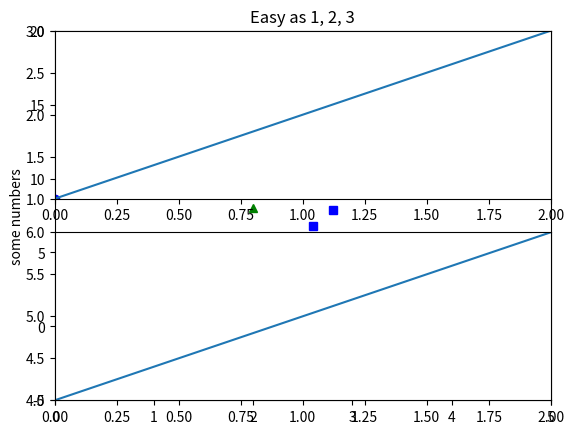
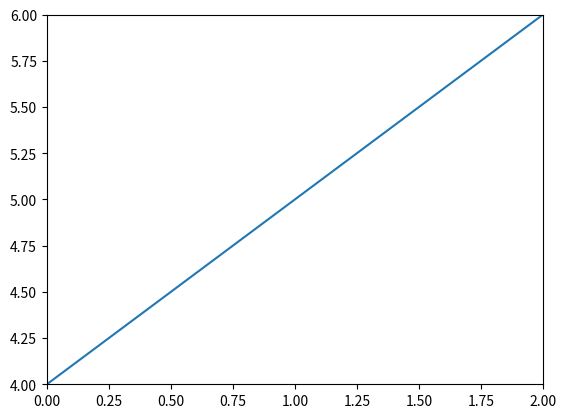
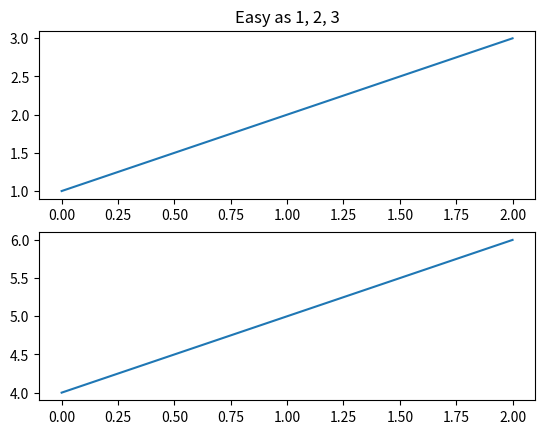
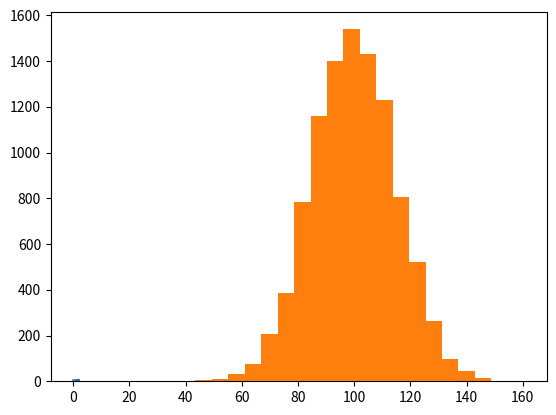

Recreate these plots in Python, in order. (Note: this script raises an exception after producing the figures.)
# les imports habituels
import numpy as np
import matplotlib.pyplot as plt

# si je ne donne qu'une seule liste à plot
# alors ce sont les Y
plt.plot([10, 20, 25, 28])
# on peut aussi facilement ajouter une légende
# ici sur l'axes des y
plt.ylabel('some numbers')

plt.show()

# mais le plus souvent on passe à plot
# une liste de X ET une liste de Y
plt.plot([1, 2, 3, 4, 5], [1, 4, 9, 16, 25], 'ro')

# ici on veut dire d'utiliser
# pour l'axe des X : entre 0 et 5
# pour l'axe des Y : entre -5 et 20
plt.axis([0, 5, -5, 20])

plt.show()

# échantillon de points entre 0 et 5 espacés de 0.2
t = np.arange(0., 5., 0.2)

# plusieurs styles de ligne
plt.plot(t, t, 'r--', t, t**2, 'bs', t, t**3, 'g^')
# on pourrait ajouter d'autres plot bien sûr aussi
plt.show()

def f(t):
    return np.exp(-t) * np.cos(2*np.pi*t)

## deux domaines presque identiques
# celui-ci pour les points bleus
t1 = np.arange(0.0, 5.0, 0.1)
# celui-ci pour la ligne bleue
t2 = np.arange(0.0, 5.0, 0.02)

# cet appel n'est pas nécessaire
# vous pouvez vérifier qu'on pourrait l'enlever
plt.figure(1)
# on crée un 'subplot'
plt.subplot(211)
# le fonctionnement de matplotlib est dit 'stateful'
# par défaut on dessine dans le dernier objet créé
plt.axis([0, 5, -1, 1])
plt.plot(t1, f(t1), 'bo', t2, f(t2), 'k')

# une deuxième subplot
plt.subplot(212)
# on écrit dedans
plt.plot(t2, np.cos(2*np.pi*t2), 'r--')
plt.show()

plt.figure(1)                # the first figure
plt.subplot(211)             # the first subplot in the first figure
plt.axis([0, 2, 1, 3])
plt.plot([1, 2, 3])
plt.subplot(212)             # the second subplot in the first figure
plt.axis([0, 2, 4, 6])
plt.plot([4, 5, 6])


plt.figure(2)                # a second figure
plt.axis([0, 2, 4, 6])
plt.plot([4, 5, 6])          # creates a subplot(111) by default

plt.figure(1)                # figure 1 current;
                             # subplot(212) still current
plt.subplot(211)             # make subplot(211) in figure1 current
plt.title('Easy as 1, 2, 3') # subplot 211 title
plt.show()

# c'est assez confusant au départ, mais
# traditionnellement les subplots sont appelés 'axes'
# c'est pourquoi ici on utilise ax1, ax2 et ax3 pour désigner
# des subplots

# ici je crée une figure et deux subplots,
# sur une grille de 2 lignes * 1 colonne
fig1, (ax1, ax2) = plt.subplots(2, 1)

# au lieu de faire plt.plot, vous pouvez envoyer
# la méthode plot à un subplot
ax1.plot([1, 2, 3])
ax2.plot([4, 5, 6])

fig2, ax3 = plt.subplots(1, 1)
ax3.plot([4, 5, 6])

# pour revenir au premier subplot
# il suffit d'utiliser la variable ax1
# attention on avait fait avec 'plt.title'
# ici c'est la méthode 'set_title'
ax1.set_title('Easy as 1, 2, 3')

plt.show()

# pour être reproductible, on fixe la graine
# du générateur aléatoire
np.random.seed(19680801)

mu, sigma = 100, 15
x = mu + sigma * np.random.randn(10000)

# dessiner un histogramme
# on range les valeurs en 20 boites (bins)
n, bins, patches = plt.hist(x, 20, normed=1, facecolor='g', alpha=0.75)

plt.xlabel('Smarts')
plt.ylabel('Probability')
plt.title('Histogram of IQ')
plt.text(60, .025, r'$\mu=100,\ \sigma=15$')
plt.axis([40, 160, 0, 0.03])
plt.grid(True)
plt.show()

# pour être reproductible, on fixe la graine
# du générateur aléatoire
np.random.seed(19680801)

N = 50
x = np.random.rand(N)
y = np.random.rand(N)
colors = np.random.rand(N)
area = np.pi * (15 * np.random.rand(N))**2  # 0 to 15 point radii

plt.scatter(x, y, s=area, c=colors, alpha=0.5)
plt.show()

plt.figure(figsize=(6, 3))

plt.subplot(121)
# on peut passer à boxplot une liste de suites de nombres
# chaque suite donne lieu à une boite à moustache
# ici 3 suites
plt.boxplot([[1, 2, 3, 4, 5, 13], [6, 7, 8, 10, 11, 12], [11, 12 ,13]])
plt.ylim(0, 14)

plt.subplot(122)
# on peut aussi comme toujours lui passer un ndarray numpy
# attention c'est lu dans l'autre sens, ici aussi on a 3 suites de nombres
plt.boxplot(np.array([[1, 6, 11],
                      [2, 7, 12],
                      [3, 8, 13],
                      [4, 10, 11],
                      [5, 11, 12],
                      [13, 12, 13]]))
plt.show()